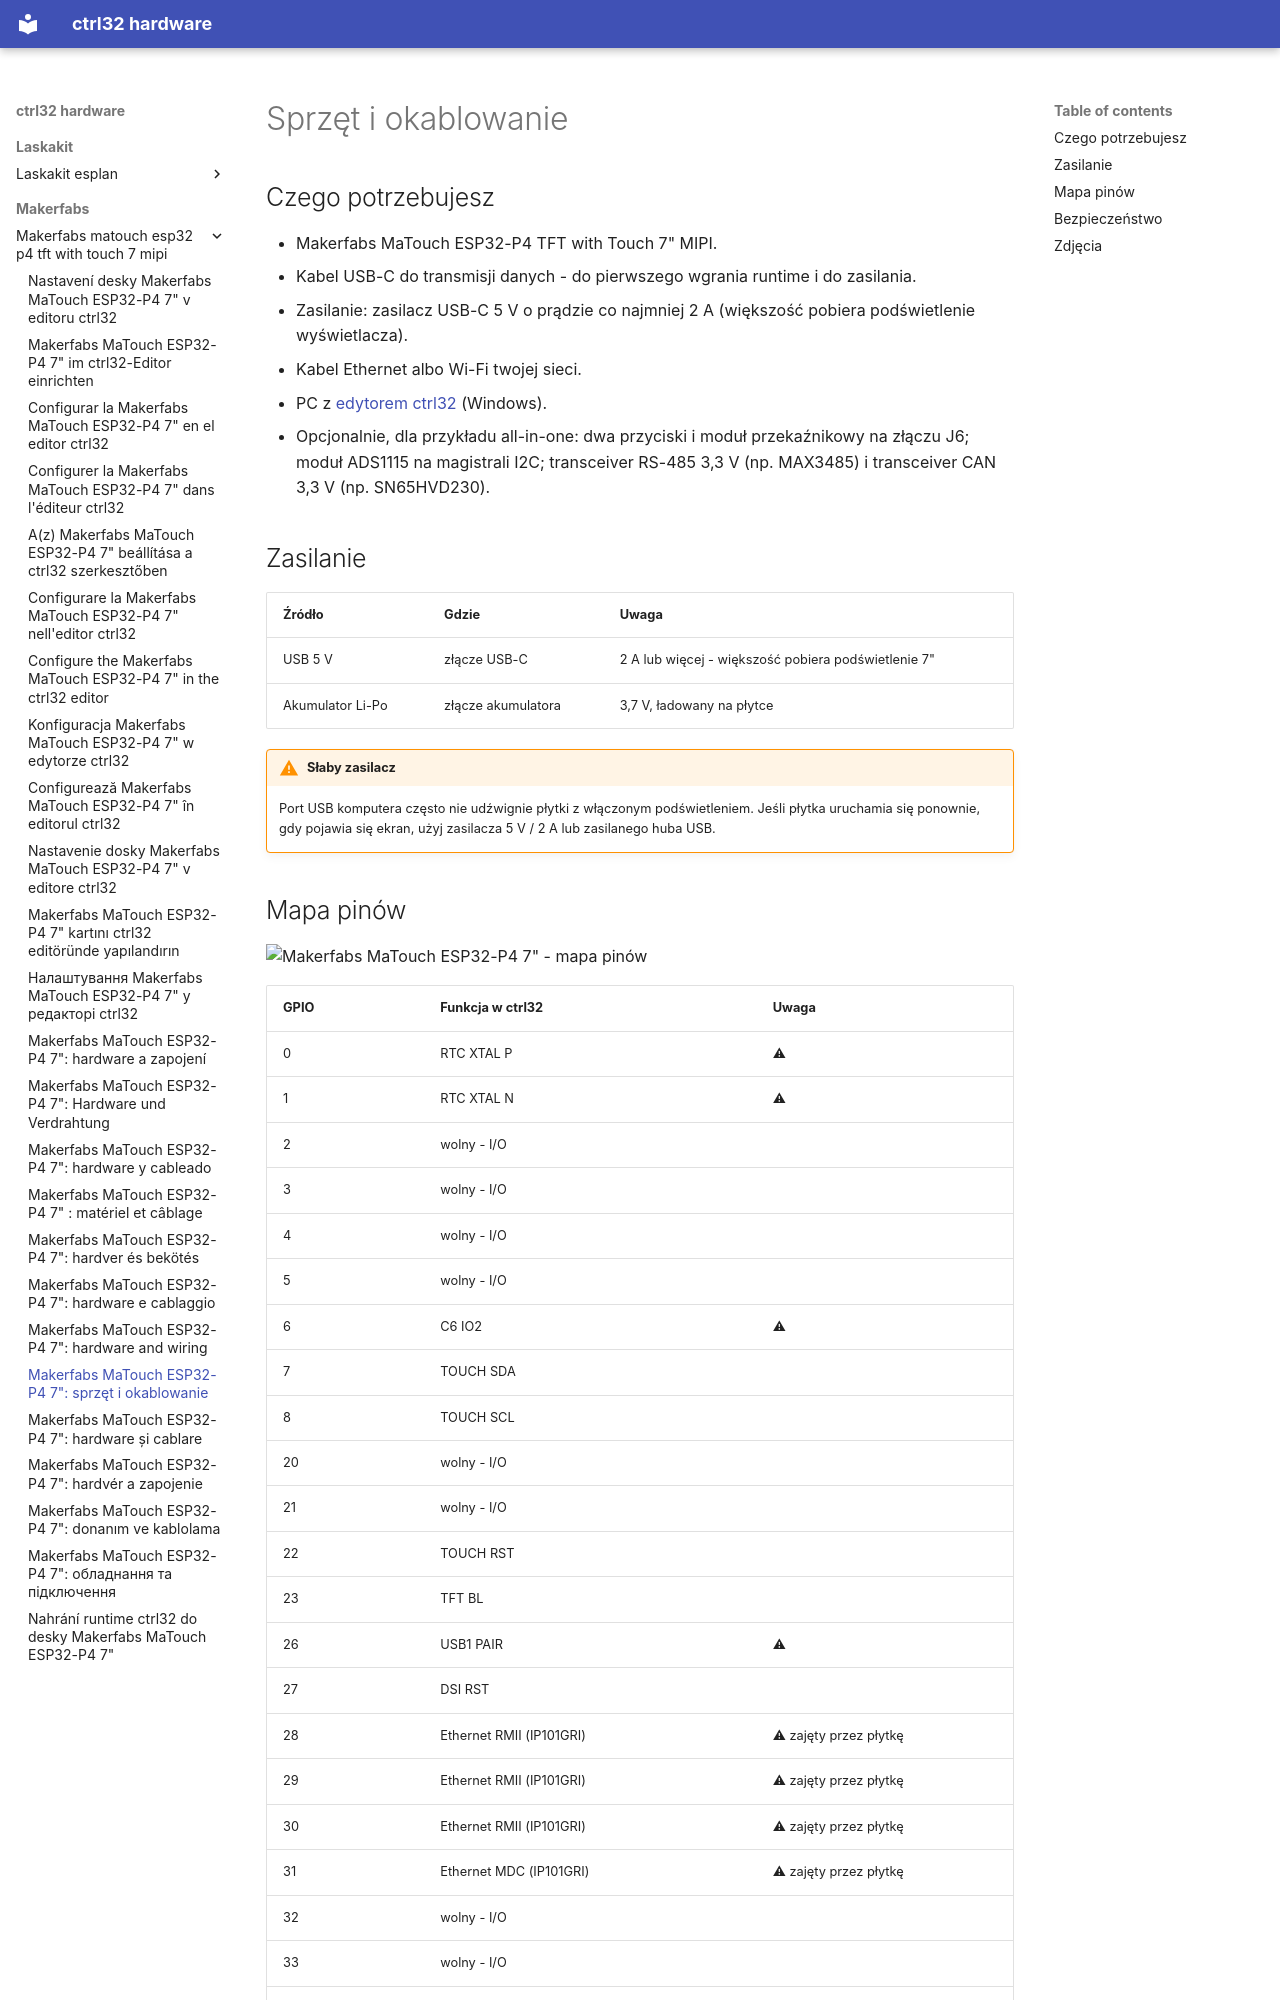

repository: ctrl32/hardware · page: makerfabs/makerfabs-matouch-esp32-p4-tft-with-touch-7-mipi/hardware.pl/index.html · generator: mkdocs

---
title: 'Makerfabs MaTouch ESP32-P4 7": sprzęt i okablowanie'
slug: hardware
sidebar_position: 20
image: pinout/pinout.png
image_alt: Makerfabs MaTouch ESP32-P4 7" - mapa pinów
tags:
- esp32-p4
- display
- touch
- hmi
- ethernet
- makerfabs
---

# Sprzęt i okablowanie

## Czego potrzebujesz

- Makerfabs MaTouch ESP32-P4 TFT with Touch 7" MIPI.
- Kabel USB-C do transmisji danych - do pierwszego wgrania runtime i do zasilania.
- Zasilanie: zasilacz USB-C 5 V o prądzie co najmniej 2 A (większość pobiera podświetlenie wyświetlacza).
- Kabel Ethernet albo Wi-Fi twojej sieci.
- PC z [edytorem ctrl32](https://ctrl32.com/download/) (Windows).
- Opcjonalnie, dla przykładu all-in-one: dwa przyciski i moduł przekaźnikowy na złączu J6; moduł ADS1115 na magistrali I2C; transceiver RS-485 3,3 V (np. MAX3485) i transceiver CAN 3,3 V (np. SN65HVD230).

## Zasilanie

| Źródło | Gdzie | Uwaga |
|---|---|---|
| USB 5 V | złącze USB-C | 2 A lub więcej - większość pobiera podświetlenie 7" |
| Akumulator Li-Po | złącze akumulatora | 3,7 V, ładowany na płytce |

!!! warning "Słaby zasilacz"
    Port USB komputera często nie udźwignie płytki z włączonym
    podświetleniem. Jeśli płytka uruchamia się ponownie, gdy pojawia się
    ekran, użyj zasilacza 5 V / 2 A lub zasilanego huba USB.
